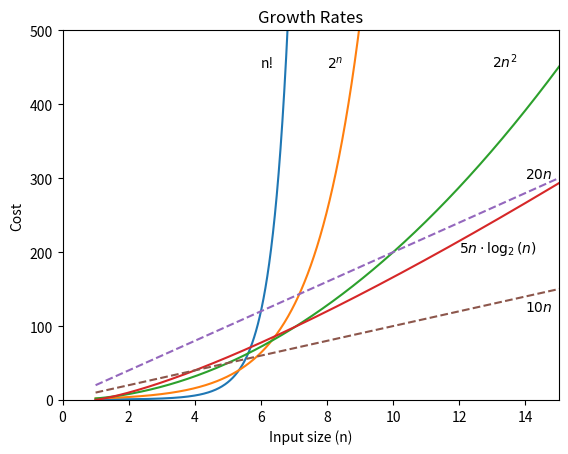

Write Python code to recreate this figure.
import numpy as np
import matplotlib.pyplot as plt
from scipy.special import gamma

n = np.linspace(1, 20, 1000)
plt.plot(n,gamma(n))
plt.plot(n, 2**n)
plt.plot(n, 2*n**2)
plt.plot(n, 5*n*np.log2(n))
plt.plot(n, 20*n, '--')
plt.plot(n, 10*n, '--')

plt.ylim(0,500)
plt.xlim(0,15)

plt.text(6,  450,'n!')
plt.text(8, 450, '$2^n$')
plt.text(13, 450, '$2n^2$')
plt.text(12, 200, '$5n\cdot\log_{2}(n)$')
plt.text(14, 300, '$20n$')
plt.text(14, 120, '$10n$')

plt.title('Growth Rates')
plt.xlabel('Input size (n)')
plt.ylabel('Cost')

plt.show()